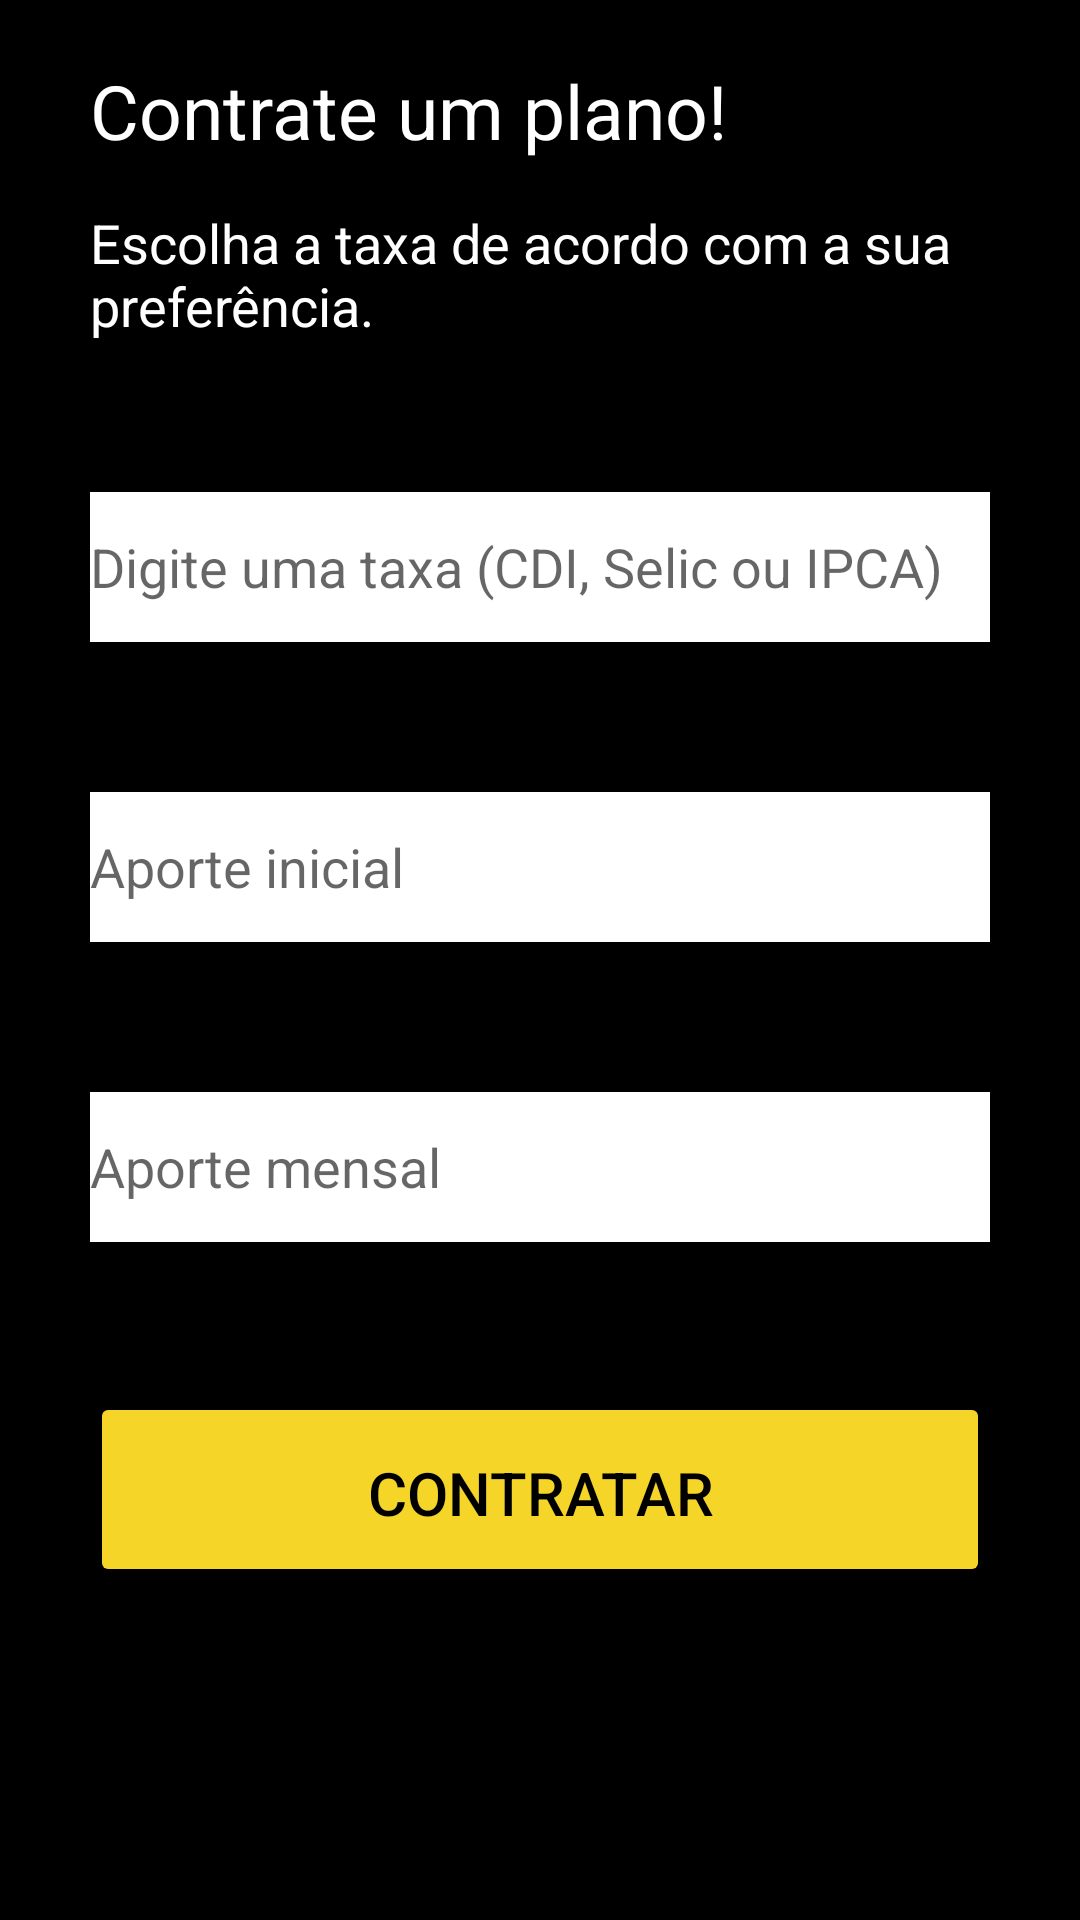

Android layout source for this screen:
<!-- AndroidManifest.xml: application theme AppTheme -->
<!-- res/layout/activity_tela_contratar.xml -->
<?xml version="1.0" encoding="utf-8"?>
<androidx.constraintlayout.widget.ConstraintLayout xmlns:android="http://schemas.android.com/apk/res/android"
    xmlns:app="http://schemas.android.com/apk/res-auto"
    xmlns:tools="http://schemas.android.com/tools"
    android:layout_width="match_parent"
    android:layout_height="match_parent"
    style="@style/Tela"
    tools:context=".TelaContratar">

    <TextView
        android:layout_width="wrap_content"
        android:layout_height="wrap_content"
        android:text="@string/titulo_contrate"
        style="@style/Subtitulo"
        android:width="300dp"
        android:layout_marginTop="20dp"
        app:layout_constraintLeft_toLeftOf="parent"
        app:layout_constraintRight_toRightOf="parent"
        app:layout_constraintTop_toTopOf="parent"
        android:id="@+id/tv_titulo_contrate" />

    <TextView
        android:layout_width="wrap_content"
        android:layout_height="wrap_content"
        android:text="@string/subtitulo_escolha_taxa"
        style="@style/Subtitulo"
        android:width="300dp"
        android:layout_marginTop="15dp"
        android:textSize="18sp"
        app:layout_constraintLeft_toLeftOf="parent"
        app:layout_constraintRight_toRightOf="parent"
        app:layout_constraintTop_toBottomOf="@id/tv_titulo_contrate"
        android:id="@+id/tv_subtitulo_escolha_taxa" />

    <EditText
        android:layout_width="300dp"
        android:layout_height="50dp"
        style="@style/Input"
        android:layout_marginTop="50dp"
        android:inputType="text"
        app:layout_constraintLeft_toLeftOf="parent"
        app:layout_constraintRight_toRightOf="parent"
        android:hint="@string/contrate_taxa"
        app:layout_constraintTop_toBottomOf="@id/tv_subtitulo_escolha_taxa"
        android:id="@+id/et_taxa"
        />

    <EditText
        android:layout_width="300dp"
        android:layout_height="50dp"
        style="@style/Input"
        android:layout_marginTop="50dp"
        android:inputType="numberDecimal"
        app:layout_constraintLeft_toLeftOf="parent"
        app:layout_constraintRight_toRightOf="parent"
        app:layout_constraintTop_toBottomOf="@id/et_taxa"
        android:hint="@string/contrate_inicial"
        android:id="@+id/et_inicial"/>

    <EditText
        android:layout_width="300dp"
        android:layout_height="50dp"
        style="@style/Input"
        android:layout_marginTop="50dp"
        app:layout_constraintLeft_toLeftOf="parent"
        android:inputType="numberDecimal"
        app:layout_constraintRight_toRightOf="parent"
        app:layout_constraintTop_toBottomOf="@id/et_inicial"
        android:hint="@string/contrate_mensal"
        android:id="@+id/et_mensal" />

    <Button
        android:layout_width="wrap_content"
        android:layout_height="wrap_content"
        style="@style/Botao"
        android:layout_marginTop="50dp"
        app:layout_constraintLeft_toLeftOf="parent"
        app:layout_constraintRight_toRightOf="parent"
        app:layout_constraintTop_toBottomOf="@id/et_mensal"
        android:text="@string/bt_contratar"
        android:onClick="camposOk"
        android:id="@+id/bt_contratar" />



</androidx.constraintlayout.widget.ConstraintLayout>
<!-- resources referenced by this layout -->
<resources>
  <string name="bt_contratar">CONTRATAR</string>
  <string name="contrate_inicial">Aporte inicial</string>
  <string name="contrate_mensal">Aporte mensal</string>
  <string name="contrate_taxa">Digite uma taxa (CDI, Selic ou IPCA)</string>
  <string name="subtitulo_escolha_taxa">Escolha a taxa de acordo com a sua preferência.</string>
  <string name="titulo_contrate">Contrate um plano!</string>
  <style name="Botao">
          <item name="backgroundTint">@color/Amarelo</item>
          <item name="android:textColor">@color/Preto</item>
          <item name="android:width">300dp</item>
          <item name="android:height">65dp</item>
          <item name="android:textSize">20sp</item>
          <item name="android:padding">20dp</item>
      </style>
  <style name="Input">
          <item name="android:background">@color/Branco</item>
          <item name="android:textColor">@color/Preto</item>
          <item name="android:radius">10dp</item>
      </style>
  <style name="Subtitulo">
          <item name="android:textSize">25sp</item>
          <item name="android:textColor">@color/Branco</item>
          <item name="android:width">320dp</item>
      </style>
  <style name="Tela">
          <item name="android:background">@android:color/background_dark</item>
      </style>
  <style name="AppTheme" parent="Theme.AppCompat.Light.DarkActionBar">
          
          <item name="colorPrimary">@color/colorPrimary</item>
          <item name="colorPrimaryDark">@color/colorPrimaryDark</item>
          <item name="colorAccent">@color/colorAccent</item>
      </style>
  <color name="Amarelo">#F6D529</color>
  <color name="Preto">#000000</color>
  <color name="Branco">#FFFFFF</color>
  <color name="colorPrimary">#F6D529</color>
  <color name="colorPrimaryDark">#000000</color>
  <color name="colorAccent">#03DAC5</color>
</resources>
